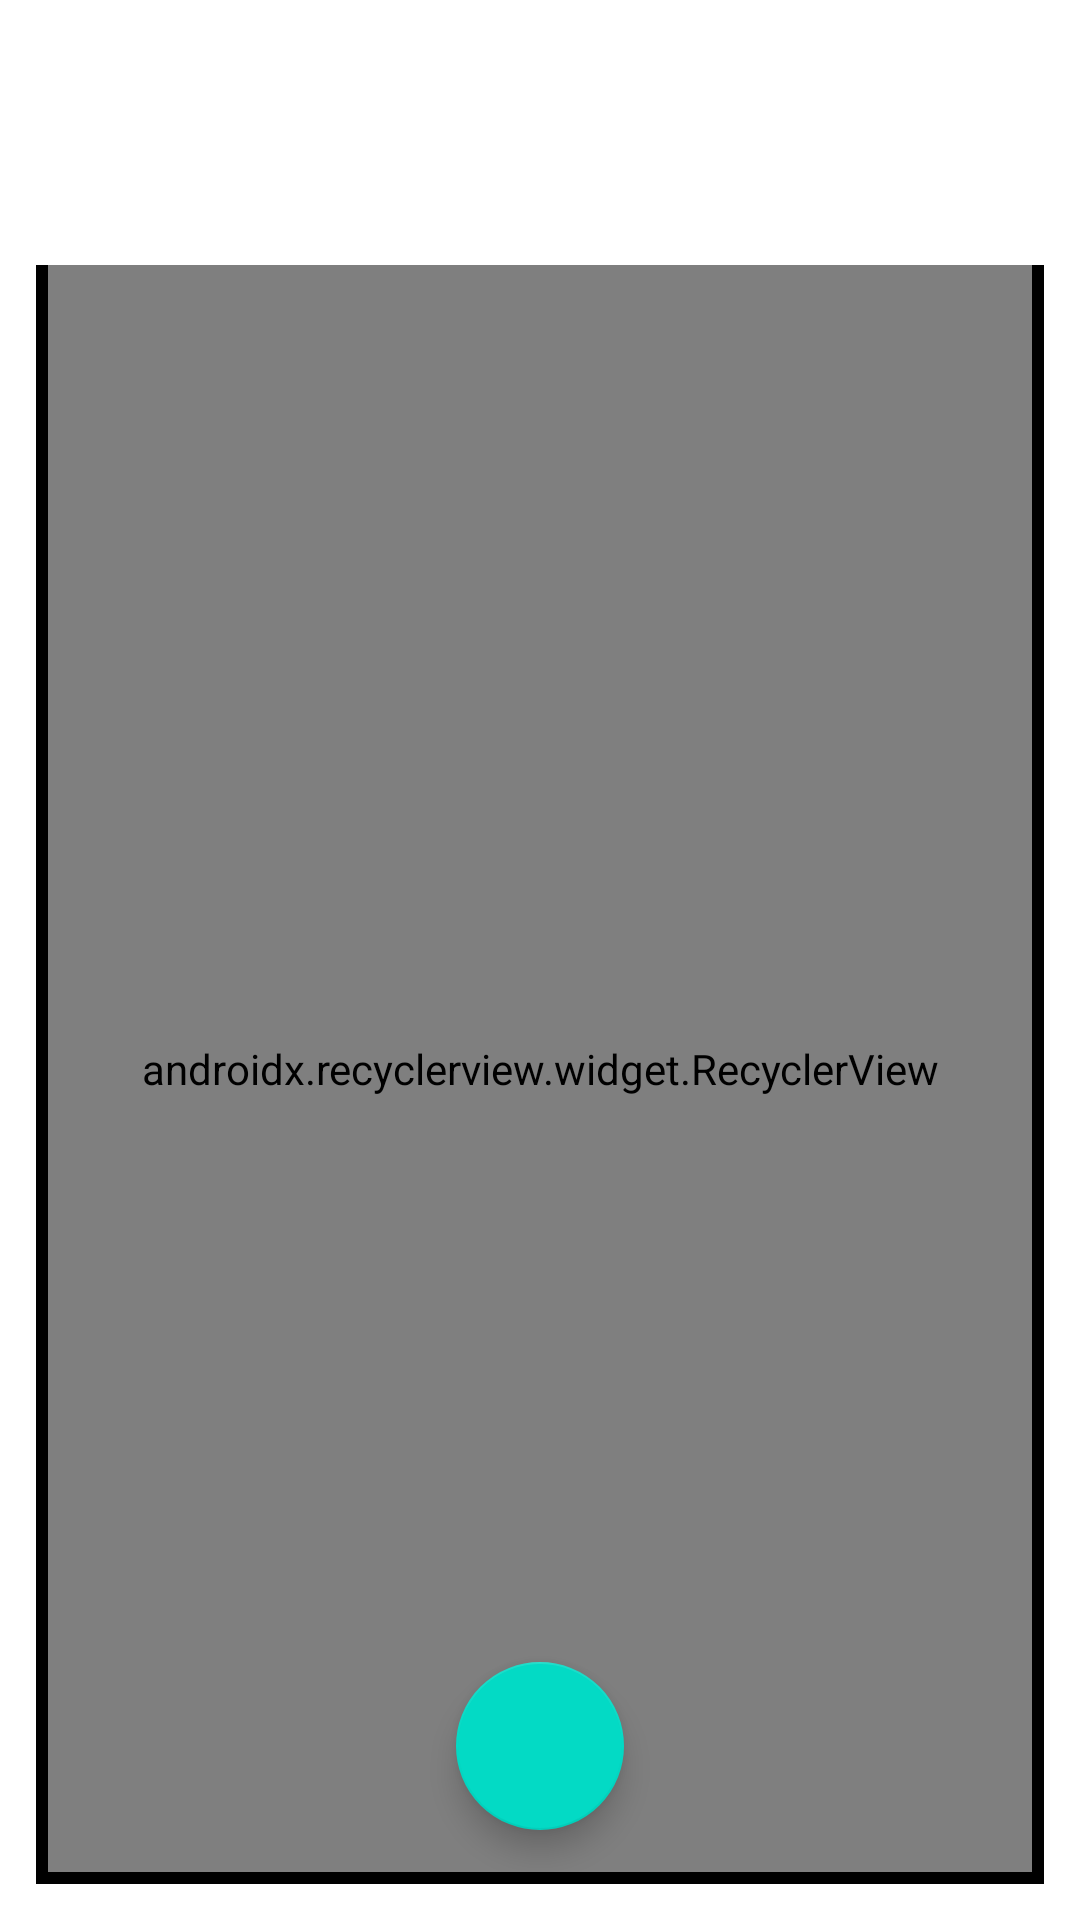

Reconstruct the res/layout file that produces this screen, plus the resources it refers to.
<!-- AndroidManifest.xml: application theme Theme.KidsMarbleJar -->
<!-- res/layout/activity_marble_jar.xml -->
<?xml version="1.0" encoding="utf-8"?>
<androidx.constraintlayout.widget.ConstraintLayout xmlns:android="http://schemas.android.com/apk/res/android"
    android:layout_width="match_parent"
    android:layout_height="match_parent"
    xmlns:tools="http://schemas.android.com/tools"
    xmlns:app="http://schemas.android.com/apk/res-auto">

    <com.google.android.material.textview.MaterialTextView
        android:id="@+id/title"
        android:layout_width="0dp"
        android:layout_height="wrap_content"
        tools:text="Jaxon's Marbles"
        android:fontFamily="casual"
        android:textColor="@color/black"
        android:textSize="32sp"
        android:textAlignment="center"
        app:layout_constraintTop_toTopOf="@id/profileImage"
        app:layout_constraintBottom_toBottomOf="@id/profileImage"
        app:layout_constraintLeft_toLeftOf="parent"
        app:layout_constraintRight_toLeftOf="@id/profileImage"
        />

    <com.google.android.material.imageview.ShapeableImageView
        android:id="@+id/profileImage"
        android:layout_width="60dp"
        android:layout_height="60dp"
        app:layout_constraintRight_toRightOf="parent"
        app:layout_constraintTop_toTopOf="parent"
        android:layout_marginTop="12dp"
        android:layout_marginEnd="12dp" />

    <com.google.android.material.floatingactionbutton.FloatingActionButton
        android:id="@+id/addMarbleButton"
        android:layout_width="wrap_content"
        android:layout_height="wrap_content"
        app:layout_constraintBottom_toBottomOf="parent"
        app:layout_constraintLeft_toLeftOf="parent"
        app:layout_constraintRight_toRightOf="parent"
        android:src="@drawable/add"
        android:layout_marginBottom="30dp"/>

    <androidx.recyclerview.widget.RecyclerView
        android:id="@+id/marbleAdapter"
        android:layout_width="0dp"
        android:layout_height="0dp"
        android:orientation="horizontal"
        tools:listitem="@layout/marble"
        app:layoutManager="com.google.android.flexbox.FlexboxLayoutManager"
        app:stackFromEnd="true"
        app:layout_constraintLeft_toRightOf="@id/leftLine"
        app:layout_constraintRight_toLeftOf="@id/rightLine"
        app:layout_constraintTop_toTopOf="@id/leftLine"
        app:layout_constraintBottom_toTopOf="@id/bottomLine"
        />

    <RelativeLayout
        android:id="@+id/loadingPanel"
        android:layout_width="match_parent"
        android:layout_height="match_parent"
        android:gravity="center"
        tools:layout_editor_absoluteX="-81dp"
        tools:layout_editor_absoluteY="0dp">

        <ProgressBar
            android:layout_width="wrap_content"
            android:layout_height="wrap_content"
            android:indeterminate="true" />
    </RelativeLayout>

    <LinearLayout
        android:id="@+id/leftLine"
        android:layout_width="4dp"
        android:layout_height="0dp"
        app:layout_constraintLeft_toLeftOf="parent"
        android:layout_marginStart="12dp"
        android:background="@color/black"
        android:layout_marginTop="22dp"
        android:orientation="vertical"
        app:layout_constraintTop_toBottomOf="@id/title"
        app:layout_constraintBottom_toBottomOf="parent"
        android:layout_marginBottom="12dp"/>

    <LinearLayout
        android:id="@+id/rightLine"
        android:layout_width="4dp"
        android:layout_height="0dp"
        app:layout_constraintRight_toRightOf="parent"
        android:layout_marginEnd="12dp"
        android:background="@color/black"
        android:layout_marginTop="22dp"
        android:orientation="vertical"
        app:layout_constraintTop_toBottomOf="@id/title"
        app:layout_constraintBottom_toBottomOf="parent"
        android:layout_marginBottom="12dp"/>

    <LinearLayout
        android:id="@+id/bottomLine"
        android:layout_width="0dp"
        android:layout_height="4dp"
        android:orientation="horizontal"
        android:background="@color/black"
        app:layout_constraintBottom_toBottomOf="@id/leftLine"
        app:layout_constraintLeft_toLeftOf="@id/leftLine"
        app:layout_constraintRight_toRightOf="@id/rightLine"/>

</androidx.constraintlayout.widget.ConstraintLayout>
<!-- res/layout/marble.xml (included above) -->
<?xml version="1.0" encoding="utf-8"?>
<androidx.constraintlayout.widget.ConstraintLayout xmlns:android="http://schemas.android.com/apk/res/android"
    android:layout_width="wrap_content"
    android:layout_height="wrap_content"
    xmlns:app="http://schemas.android.com/apk/res-auto">

    <com.google.android.material.imageview.ShapeableImageView
        android:id="@+id/fullMarbleView"
        app:layout_constraintLeft_toLeftOf="parent"
        app:layout_constraintTop_toTopOf="parent"
        android:background="@color/blue"
        android:visibility="visible"
        android:scaleType="centerCrop"
        app:shapeAppearanceOverlay="@style/circular"
        android:layout_width="60dp"
        android:layout_height="60dp"/>

    <com.google.android.material.imageview.ShapeableImageView
        android:id="@+id/emptyMarbleView"
        app:layout_constraintLeft_toLeftOf="parent"
        app:layout_constraintTop_toTopOf="parent"
        android:background="@color/light_grey"
        android:scaleType="centerCrop"
        android:visibility="gone"
        app:shapeAppearanceOverlay="@style/circular"
        android:layout_width="60dp"
        android:layout_height="60dp"/>

</androidx.constraintlayout.widget.ConstraintLayout>
<!-- resources referenced by this layout -->
<resources>
  <color name="black">#FF000000</color>
  <color name="blue">#2448ff</color>
  <color name="light_grey">#66404040</color>
  <style name="Theme.KidsMarbleJar" parent="Theme.MaterialComponents.DayNight.NoActionBar">
          
          <item name="colorPrimary">@color/purple_500</item>
          <item name="colorPrimaryVariant">@color/purple_700</item>
          <item name="colorOnPrimary">@color/white</item>
          
          <item name="colorSecondary">@color/teal_200</item>
          <item name="colorSecondaryVariant">@color/teal_700</item>
          <item name="colorOnSecondary">@color/black</item>
          
          <item name="android:statusBarColor">?attr/colorPrimaryVariant</item>
          
      </style>
  <color name="purple_500">#FF6200EE</color>
  <color name="purple_700">#FF3700B3</color>
  <color name="white">#FFFFFFFF</color>
  <color name="teal_200">#FF03DAC5</color>
  <color name="teal_700">#FF018786</color>
</resources>
